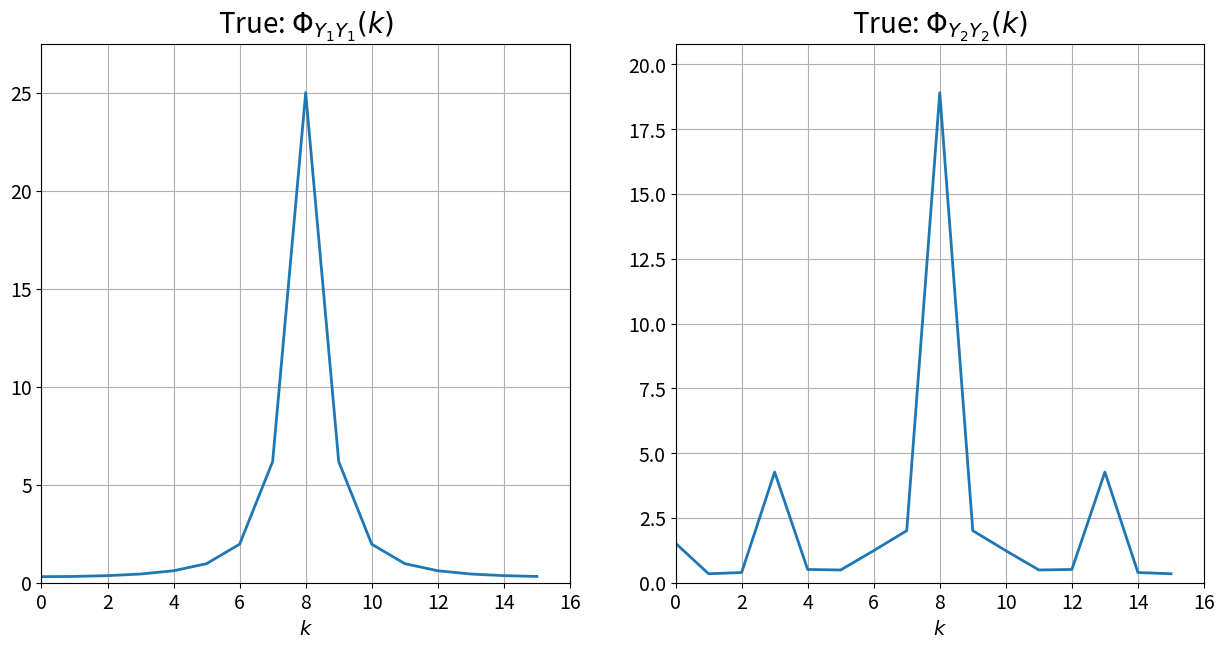
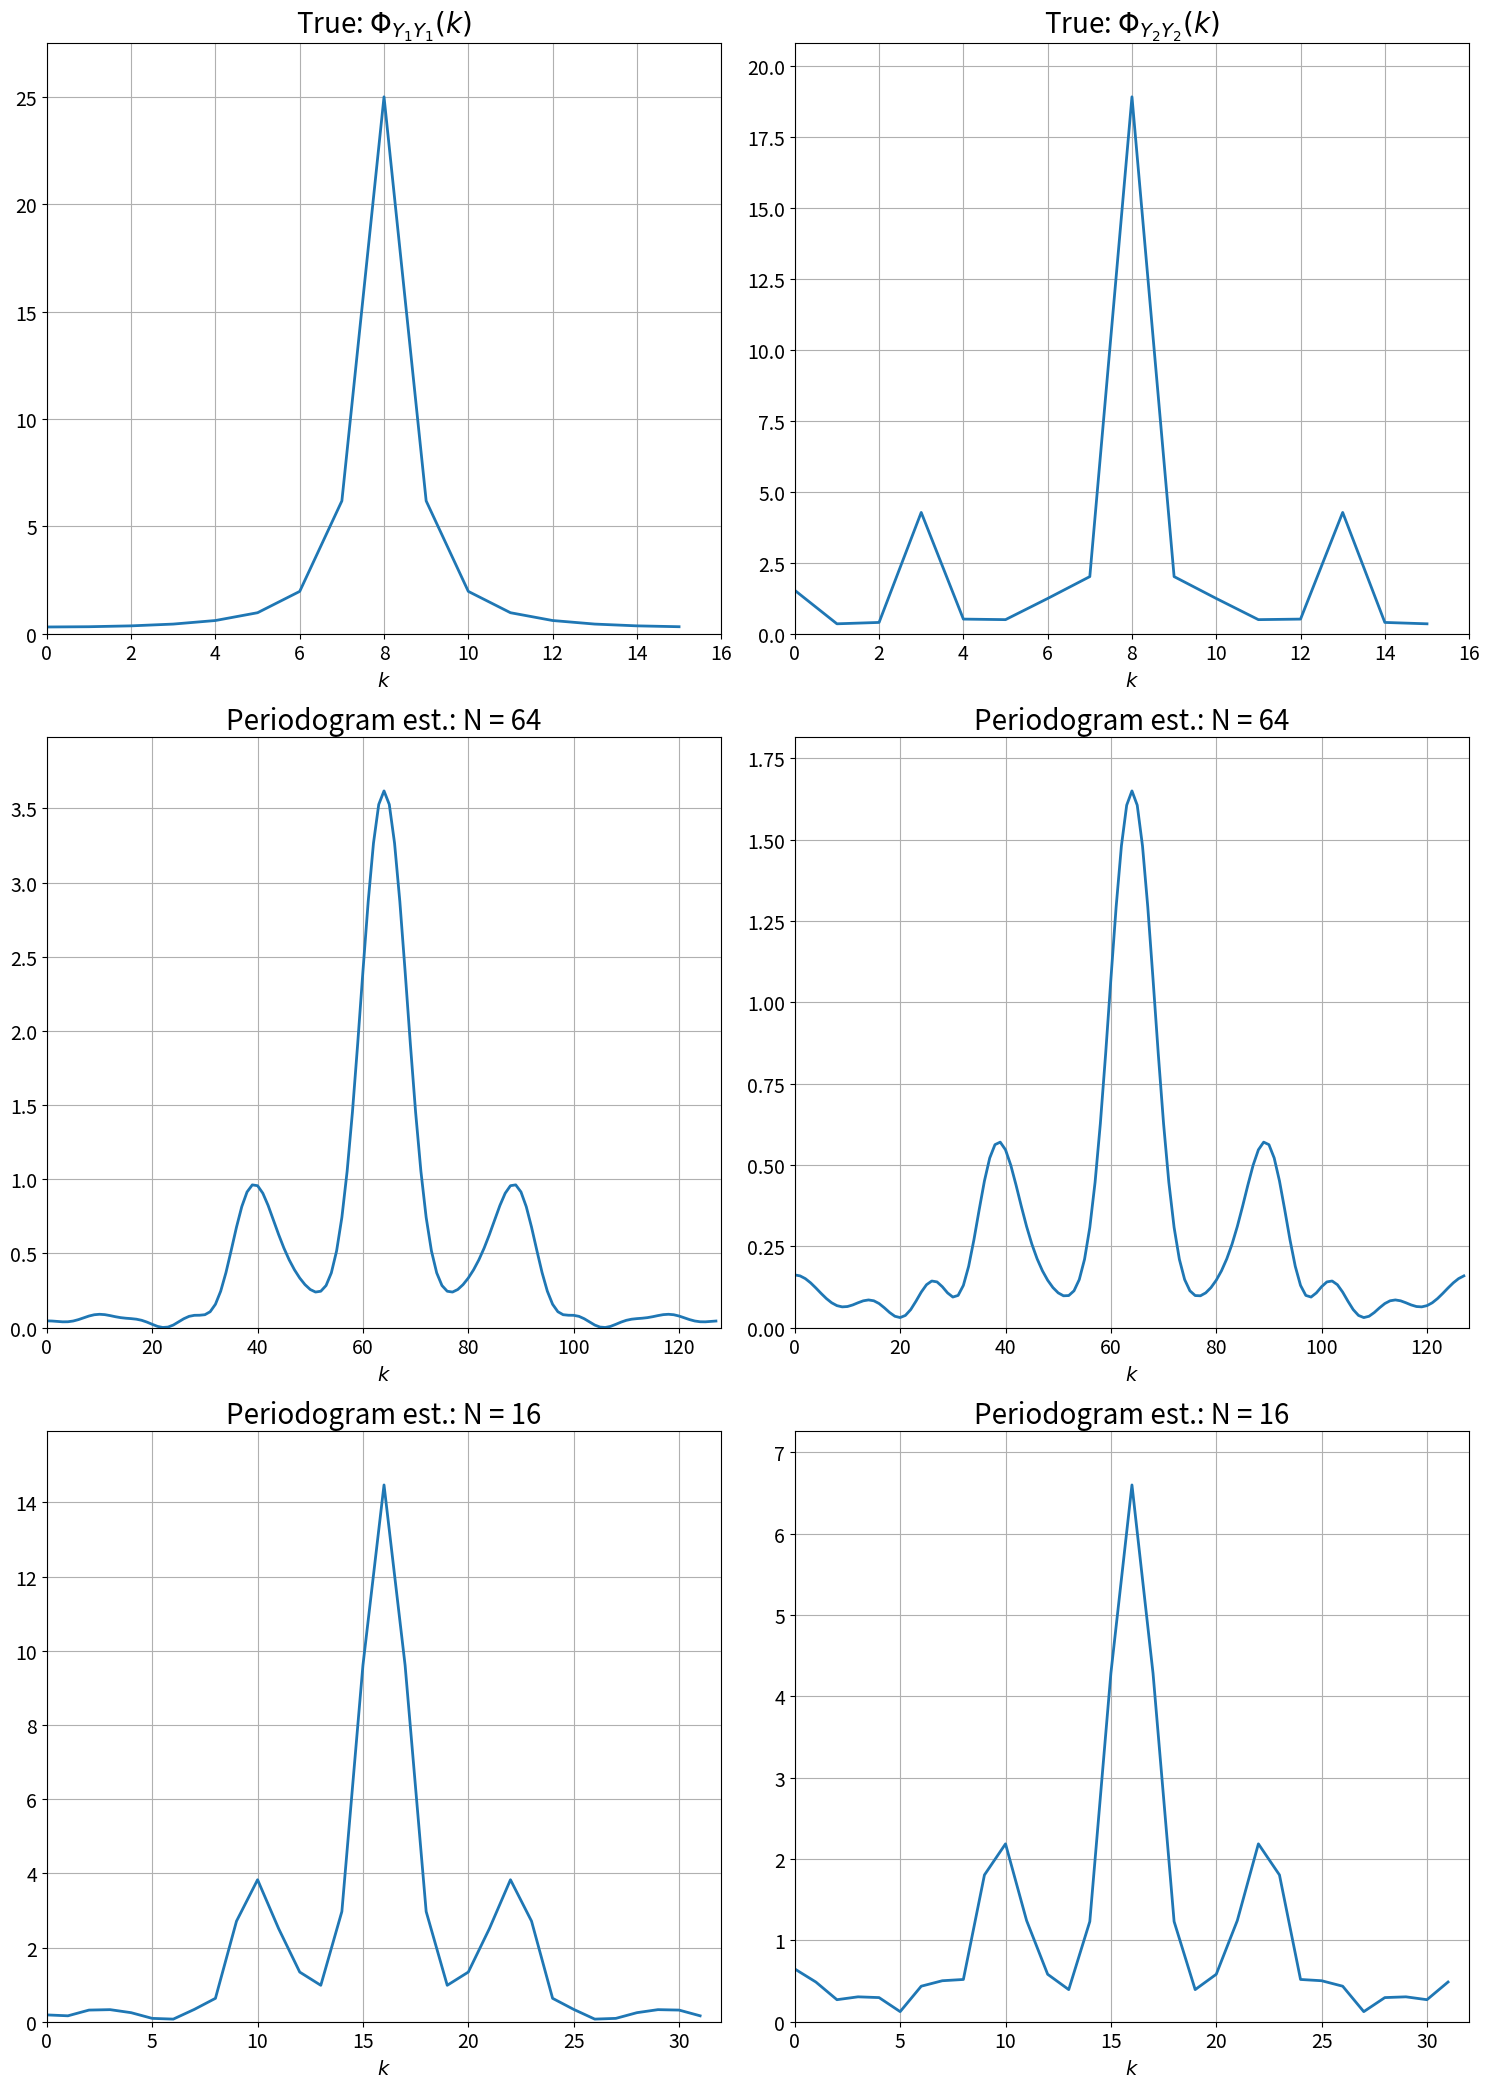
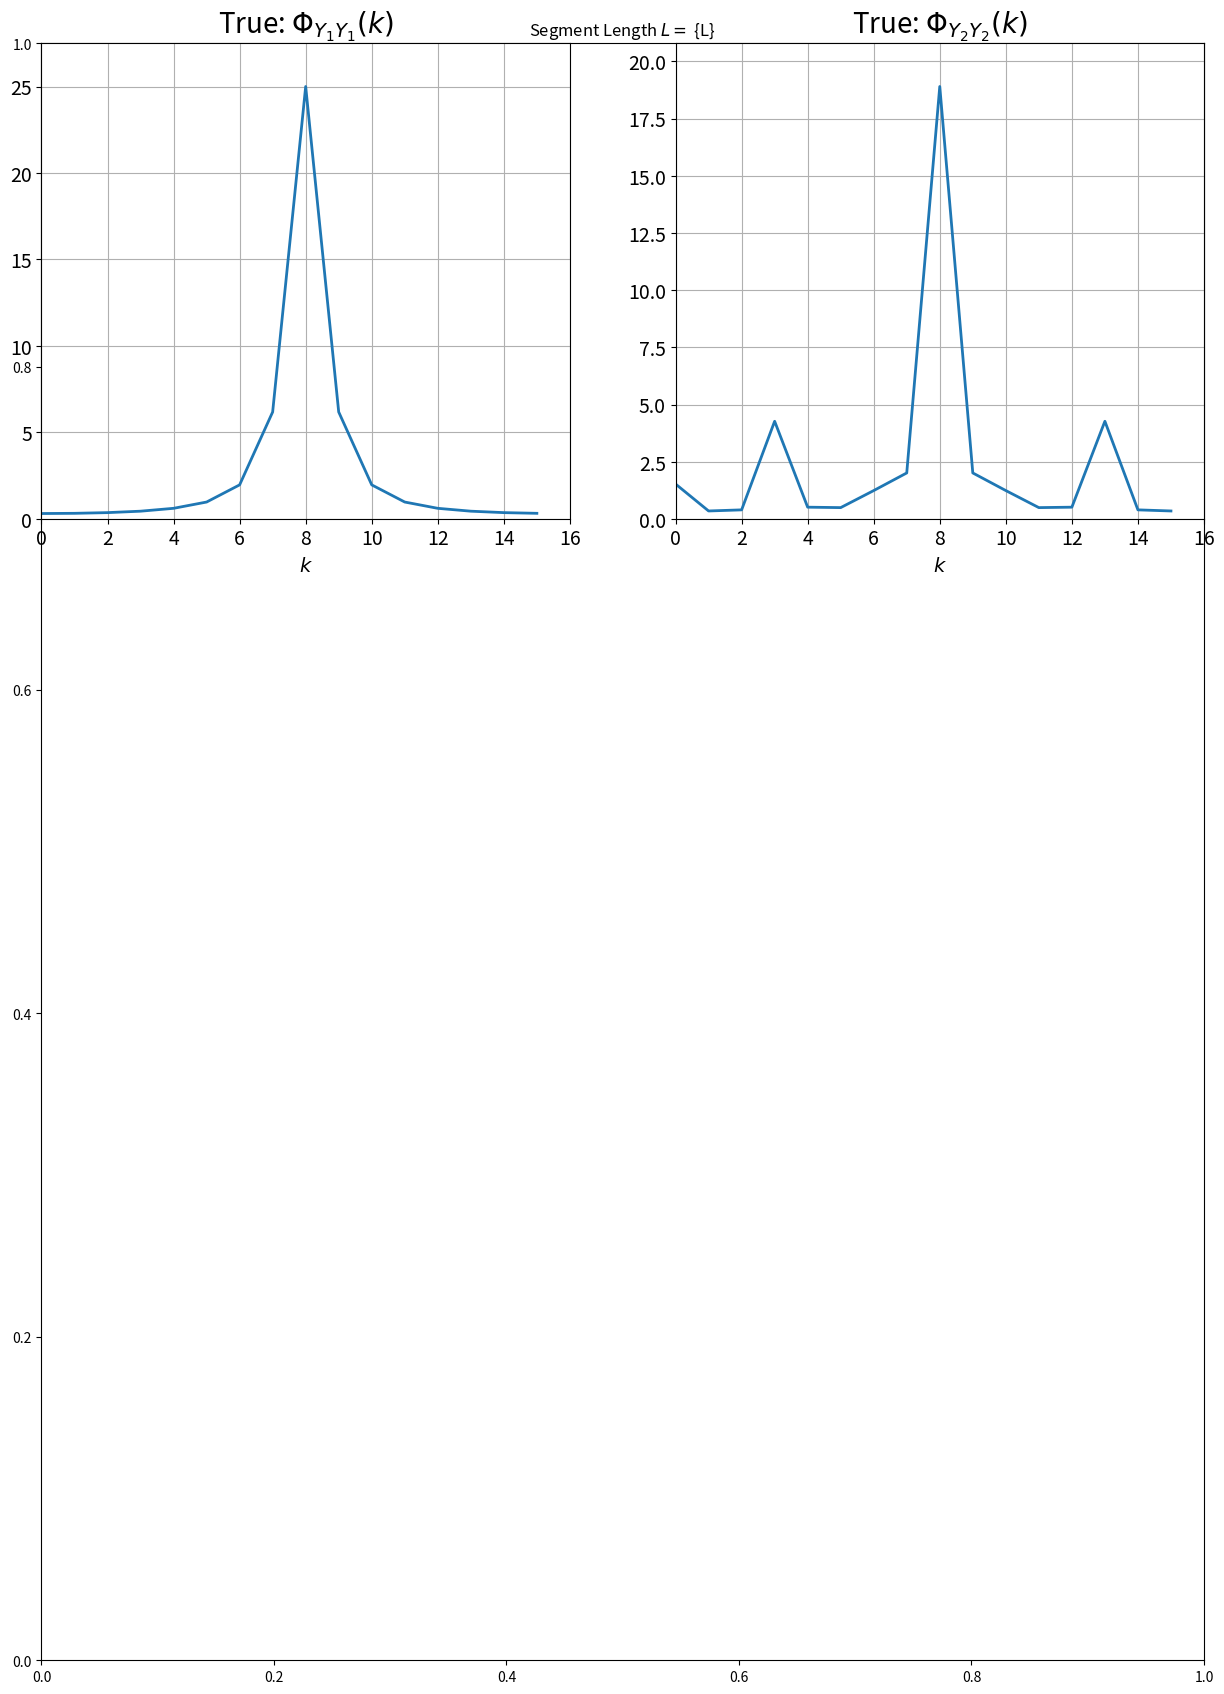

Reproduce these figures in Python, in order. (Note: this script raises an exception after producing the figures.)
#!/usr/bin/env python
# coding: utf-8

# # Exercise 7: Periodogram and ACF Estimation

# In[1]:


import numpy as np
import scipy.signal as signal
import scipy.linalg as linalg
import matplotlib.pyplot as plt
#from IPython.core.debugger import set_trace

figsize_single = (15, 7)
figsize_triple = (15, 21)

# In[3]:


def plot_psd(spectrum, name):
    plt.plot(np.arange(len(spectrum)), spectrum, lw=2, color='C0')
    plt.xlim([0, len(spectrum)])
    plt.ylim([0, 1.1*max(spectrum)])
    plt.xlabel(r'$k$', fontsize=14)
    plt.xticks(fontsize=14)
    plt.yticks(fontsize=14)
    plt.title(name, fontsize=20)
    plt.grid(True)


# In[4]:


def psd_from_transfer_function(b, a, signal_length):
    return (np.abs(np.fft.fft(b, signal_length))**2  # 2 REPLACE return = # TODO
            / np.abs(np.fft.fft(a, signal_length))**2)

# In[5]:


signal_length = 2**4

b1 = [1]  # REPLACE b1 = # TODO
a1 = [1, 0.8]  # REPLACE a1 = # TODO

b2 = [1]  # REPLACE b2 = # TODO
a2 = [1, 0.36, -0.13, 0.26, -0.05, -0.33, -0.3]  # REPLACE a2 = # TODO

x = np.random.randn(signal_length)

y1, y2 = [signal.lfilter(b_i, a_i, x)    # 2 REPLACE y1, y2 = # TODO
          for b_i, a_i in zip([b1, b2], [a1, a2])]


# use function defined above as discussed in theoretical part
S1, S2 = [psd_from_transfer_function(b_i, a_i, signal_length) # 2 REPLACE S1, S2 = # TODO 
          for b_i, a_i in zip([b1, b2], [a1, a2])]


# In[6]:


plt.figure(figsize=figsize_single)

plt.subplot(1, 2, 1)
plot_psd(S1, r'True: $\Phi_{Y_1Y_1}(k)$')
plt.subplot(1, 2, 2)
plot_psd(S2, r'True: $\Phi_{Y_2Y_2}(k)$')




# In[7]:

# ## Task 7.7
# Calculate the periodograms for both processes with different window lengths.

def periodogram(x, block_length):
    return np.abs(np.fft.fft(x, 2*block_length))**2/block_length # REPLACE return # TODO


# In[8]:


plt.figure(figsize=figsize_triple)

plt.subplot(3, 2, 1)
plot_psd(S1, r'True: $\Phi_{Y_1Y_1}(k)$')
plt.subplot(3, 2, 2)
plot_psd(S2, r'True: $\Phi_{Y_2Y_2}(k)$')

subplot_idx = 3
for fft_length in [64, signal_length]:
    for in_signal in [y1, y2]:
        psd_est = periodogram(in_signal, fft_length)
        plt.subplot(3, 2, subplot_idx)
        plot_psd(psd_est, 'Periodogram est.: N = {}'.format(fft_length))
        plt.tight_layout()
        subplot_idx += 1


# ## Task 7.9
# For both processes, calculate the LPC coefficients for different model orders (2, 6, 10) and plot the estimated PSD.

# ## Task 7.8:
# Now use the Bartlett and Welch methods, respectively,  to get improved spectral estimates for both cases.

# In[9]:


def welch(x, block_length, block_shift, window_name):
    num_blocks = int(np.ceil((len(x) - (block_length - block_shift))/block_shift))
    pad_len = int(block_shift*(num_blocks - 1) + block_length - len(x))
    x = np.lib.pad(x, (0, pad_len), 'constant', constant_values=(0, 0))
    
    psd_est = np.zeros(2*block_length)
    w = signal.get_window(window_name, block_length)
    for m in range(num_blocks):
        psd_est += periodogram(w * x[m*block_shift:m*block_shift+block_length], block_length)  # REPLACE # TODO
    return psd_est / (num_blocks * (w**2).sum()/block_length)


# In[10]:


def bartlett(x, block_length):
    # hint: are Bartlett and Welch method related?
    return welch(x, block_length, block_length, 'boxcar')  # REPLACE return # TODO


# In[11]:


fft_length = signal_length
welch_overlap = 0.25

for L in [16, 256]:
    plt.figure(figsize=figsize_triple)
    plt.title(r'Segment Length $L = $ {L}')

    plt.subplot(3, 2, 1)
    plot_psd(S1, r'True: $\Phi_{Y_1Y_1}(k)$')
    plt.subplot(3, 2, 2)
    plot_psd(S2, r'True: $\Phi_{Y_2Y_2}(k)$')

    subplot_idx = 3
    for in_signal in [y1, y2]:
        block_length = L  # REPLACE block_length = # TODO
        psd_bartlett = bartlett(in_signal, block_length)  # REPLACE psd_bartlett = # TODO
        plt.subplot(3, 2, subplot_idx)
        plot_psd(psd_bartlett, f'Bartlett est.: L = {L}')
        
        psd_welch = welch(in_signal, block_length, int(welch_overlap*block_length), 'hamming')  # REPLACE psd_welch = # TODO
        plt.subplot(3, 2, subplot_idx+2)
        plot_psd(psd_welch, f'Welch est.: L = {L}, overlap = {welch_overlap*100} %')
        plt.tight_layout()
        subplot_idx += 1


# # Exercise 8: Linear Estimator for Auto-regressive Processes

# ## Task 8.8
# 
# For both cases, calculate the LPC coefficients for different model orders (2, 6, 10) and plot the estimated PSD.

# In[12]:


# This function is ready as-is and does not need to be changed
def lpc(s_m, p_order):
    # enforce 1-D array
    s_m = s_m.ravel()
    
    p = p_order + 1

    # calculate autocorrelation
    # and take [r(0), ..., r(P)]
    r_m = np.zeros(p, s_m.dtype)
    nx = np.min([p, len(s_m)])
    
    phi_m = signal.correlate(s_m, s_m)/ len(s_m)
    r_m[:nx] = phi_m[len(s_m)-1:len(s_m) + p_order]
    
    # Solve Ra = -p with Levinson-Durbin.
    # Only the first row of R needs to be passed since
    # it is of Toeplitz structure.
    a = linalg.solve_toeplitz(r_m[:-1], -r_m[1:])
    # extend with one to get full filter
    a = np.concatenate([[1], a])
    
    beta = np.sqrt(a @ r_m)
    return a, beta


# In[1]:


plt.figure(figsize=figsize_triple)

plt.subplot(4, 2, 1)
plot_psd(S1, r'True: $\Phi_{Y_1Y_1}(k)$')
plt.subplot(4, 2, 2)
plot_psd(S2, r'True: $\Phi_{Y_2Y_2}(k)$')
fft_length = signal_length

for lpc_idx, lpc_order in enumerate([1, 6, 10]):
    for sig_idx, in_signal in enumerate([y1, y2]):
        h_lpc, beta = lpc(in_signal, lpc_order)  # REPLACE h_lpc, beta =  # TODO
        psd_est = psd_from_transfer_function([beta], h_lpc, fft_length)  # REPLACE psd_est = # TODO
        
        plt.subplot(4, 2, 3 + 2*lpc_idx + sig_idx)
        plot_psd(psd_est, '{} LPC coeff.'.format(lpc_order))
        plt.tight_layout()

